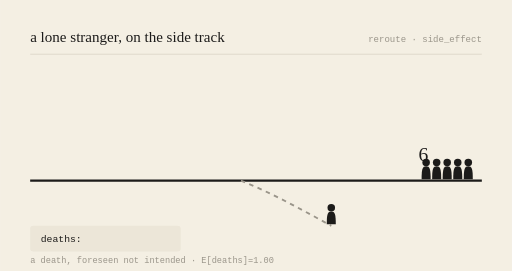
t = 0.00 s
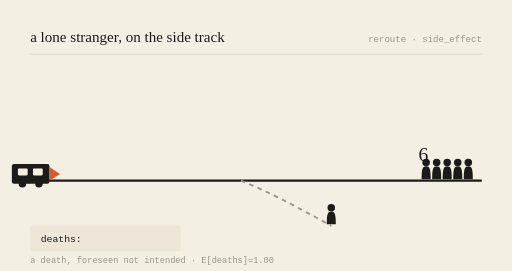
t = 0.78 s
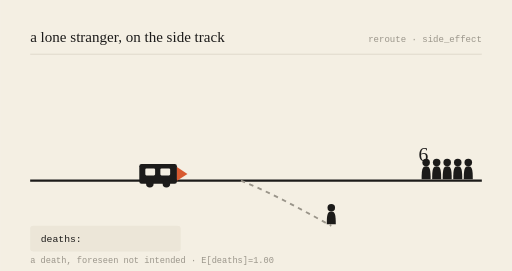
t = 2.16 s
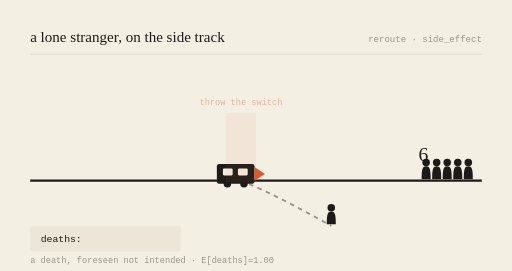
t = 3.00 s
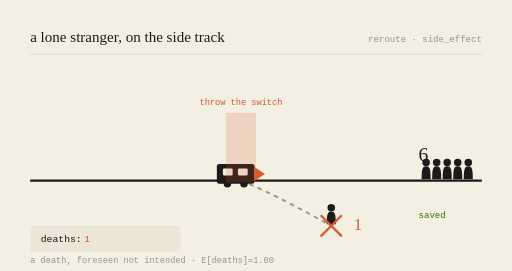
t = 3.99 s
t = 5.00 s: frame unchanged from t = 3.99 s, image omitted

The animated SVG that drew these frames (rendered in a browser with its animation timeline set to each time). Animation: 6 SMIL elements (animate=5,animateTransform=1); one cycle of 6.00 s, repeats indefinitely.

<svg viewBox="0 0 680 360" xmlns="http://www.w3.org/2000/svg" role="img" aria-labelledby="t-gen-20260828">
<title id="t-gen-20260828">a lone stranger, on the side track — animated</title>
<rect width="680" height="360" fill="#F4EFE3"/>
<text x="40" y="56" font-family="var(--font-serif), Georgia, serif" font-size="20" fill="#1c1b1a">a lone stranger, on the side track</text>
<text x="640" y="56" text-anchor="end" font-family="monospace" font-size="12" fill="#9a958a">reroute · side_effect</text>
<line x1="40" y1="72" x2="640" y2="72" stroke="#d8d2c4" stroke-width="1"/>

<line x1="40" y1="240" x2="640" y2="240" stroke="#1c1b1a" stroke-width="3"/>
<path d="M320,240 C 360,256 400,278 440,300" stroke="#9a958a" stroke-width="2.5" fill="none" stroke-dasharray="6 6"/>

<g transform="translate(566,240) scale(1)" fill="#1c1b1a"><circle cx="0" cy="-24" r="5"/><path d="M0,-19 C-5,-19 -6,-15 -6,-2 L6,-2 C6,-15 5,-19 0,-19 Z"/></g><g transform="translate(580,240) scale(1)" fill="#1c1b1a"><circle cx="0" cy="-24" r="5"/><path d="M0,-19 C-5,-19 -6,-15 -6,-2 L6,-2 C6,-15 5,-19 0,-19 Z"/></g><g transform="translate(594,240) scale(1)" fill="#1c1b1a"><circle cx="0" cy="-24" r="5"/><path d="M0,-19 C-5,-19 -6,-15 -6,-2 L6,-2 C6,-15 5,-19 0,-19 Z"/></g><g transform="translate(608,240) scale(1)" fill="#1c1b1a"><circle cx="0" cy="-24" r="5"/><path d="M0,-19 C-5,-19 -6,-15 -6,-2 L6,-2 C6,-15 5,-19 0,-19 Z"/></g><g transform="translate(622,240) scale(1)" fill="#1c1b1a"><circle cx="0" cy="-24" r="5"/><path d="M0,-19 C-5,-19 -6,-15 -6,-2 L6,-2 C6,-15 5,-19 0,-19 Z"/></g>
<text x="556" y="214" font-family="var(--font-serif), Georgia, serif" font-size="26" fill="#1c1b1a">6</text>
<g opacity="0"><text x="556" y="290" font-family="monospace" font-size="12" fill="#3B6D11">saved</text><animate attributeName="opacity" values="0;0;1;1;0" keyTimes="0;0.52;0.57;0.92;1" dur="6s" repeatCount="indefinite"/></g>

<g transform="translate(440,300) scale(1)" fill="#1c1b1a"><circle cx="0" cy="-24" r="5"/><path d="M0,-19 C-5,-19 -6,-15 -6,-2 L6,-2 C6,-15 5,-19 0,-19 Z"/></g>
<g opacity="0"><line x1="426" y1="286" x2="454" y2="314" stroke="#D85A30" stroke-width="3"/><line x1="454" y1="286" x2="426" y2="314" stroke="#D85A30" stroke-width="3"/><animate attributeName="opacity" values="0;0;1;1;0" keyTimes="0;0.5;0.55;0.95;1" dur="6s" repeatCount="indefinite"/></g>
<text x="470" y="306" font-family="var(--font-serif), Georgia, serif" font-size="22" fill="#D85A30" opacity="0">1<animate attributeName="opacity" values="0;0;1;1;0" keyTimes="0;0.52;0.57;0.95;1" dur="6s" repeatCount="indefinite"/></text>

<g><animateTransform attributeName="transform" type="translate" values="-150,0;218,0;218,0;218,0;-150,0" keyTimes="0;0.5;0.55;0.9;1" dur="6s" repeatCount="indefinite"/>
<rect x="70" y="218" width="50" height="26" rx="3" fill="#1c1b1a"/>
<rect x="78" y="224" width="13" height="9" rx="1.5" fill="#F4EFE3"/>
<rect x="98" y="224" width="13" height="9" rx="1.5" fill="#F4EFE3"/>
<circle cx="84" cy="244" r="5" fill="#1c1b1a"/><circle cx="106" cy="244" r="5" fill="#1c1b1a"/>
<path d="M120,222 L134,231 L120,240 Z" fill="#D85A30"/></g>

<g opacity="0"><rect x="300" y="150" width="40" height="92" fill="#D85A30" opacity="0.18"/><text x="320" y="140" text-anchor="middle" font-family="monospace" font-size="11.5" fill="#D85A30">throw the switch</text><animate attributeName="opacity" values="0;0;1;1;0" keyTimes="0;0.48;0.53;0.9;1" dur="6s" repeatCount="indefinite"/></g>

<rect x="40" y="300" width="200" height="34" rx="4" fill="#ece6d8"/>
<text x="54" y="322" font-family="monospace" font-size="13" fill="#1c1b1a">deaths: </text>
<text x="112" y="322" font-family="monospace" font-size="13" fill="#D85A30" opacity="0">1<animate attributeName="opacity" values="0;0;1;1;0" keyTimes="0;0.52;0.57;0.95;1" dur="6s" repeatCount="indefinite"/></text>
<text x="40" y="350" font-family="monospace" font-size="11.5" fill="#9a958a">a death, foreseen not intended · E[deaths]=1.00</text>
</svg>
